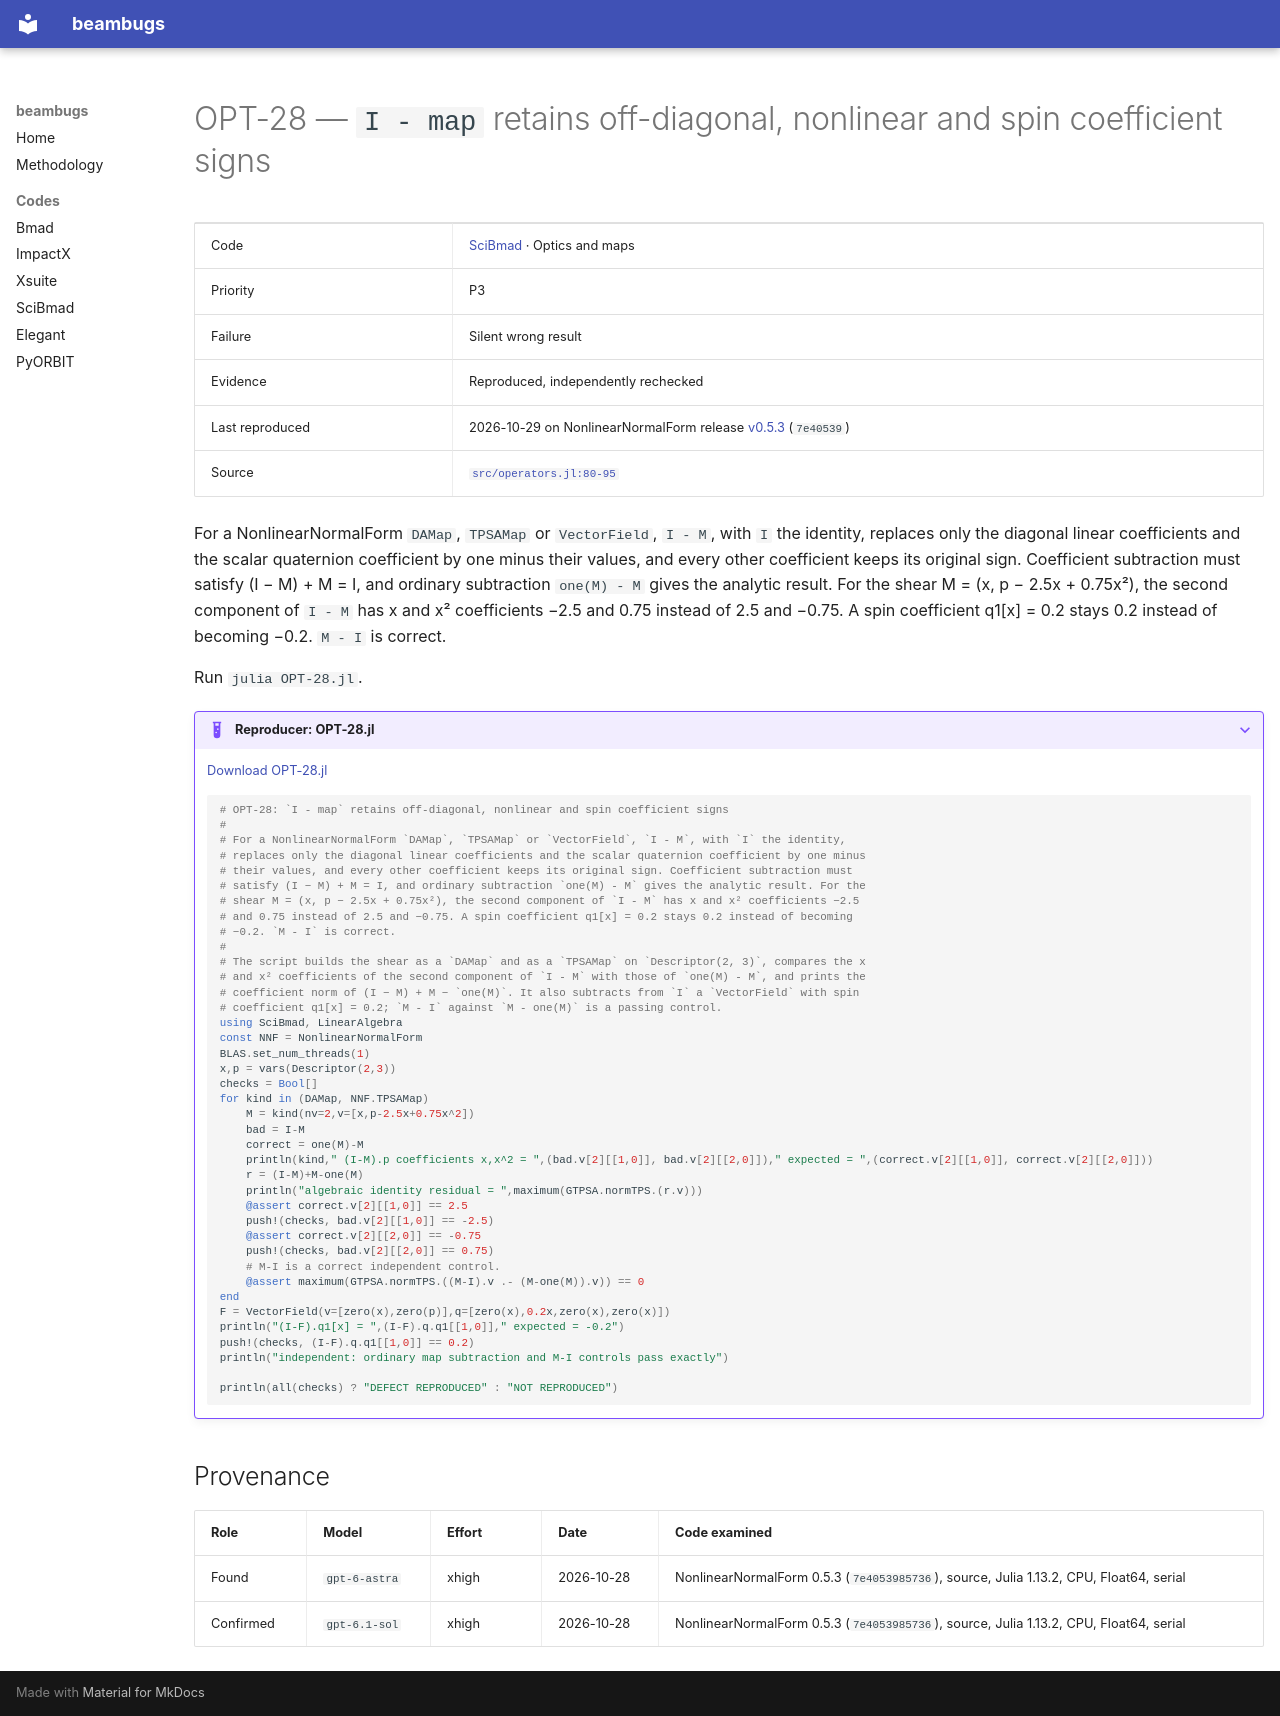

repository: nikitakuklev/beambugs · page: scibmad/OPT-28/index.html · generator: mkdocs

---
title: "OPT-28: I - map retains off-diagonal, nonlinear and spin coefficient signs"
hide:
  - toc
---

# OPT-28 — `I - map` retains off-diagonal, nonlinear and spin coefficient signs

| | |
|---|---|
| Code | [SciBmad](../index.md) · Optics and maps |
| Priority | P3 |
| Failure | Silent wrong result |
| Evidence | Reproduced, independently rechecked |
| Last reproduced | 2026-10-29 on NonlinearNormalForm release [v0.5.3](https://github.com/bmad-sim/NonlinearNormalForm.jl/tree/v0.5.3) (`7e40539`) |
| Source | [`src/operators.jl:80-95`](https://github.com/bmad-sim/NonlinearNormalForm.jl/blob/7e40539857368faf9784736ad29c8f0ae6e70a23/src/operators.jl#L80-L95) |

For a NonlinearNormalForm `DAMap`, `TPSAMap` or `VectorField`, `I - M`, with `I` the identity, replaces only the diagonal linear coefficients and the scalar quaternion coefficient by one minus their values, and every other coefficient keeps its original sign. Coefficient subtraction must satisfy (I − M) + M = I, and ordinary subtraction `one(M) - M` gives the analytic result. For the shear M = (x, p − 2.5x + 0.75x²), the second component of `I - M` has x and x² coefficients −2.5 and 0.75 instead of 2.5 and −0.75. A spin coefficient q1[x] = 0.2 stays 0.2 instead of becoming −0.2. `M - I` is correct.

Run `julia OPT-28.jl`.

??? example "Reproducer: OPT-28.jl"

    [Download OPT-28.jl](OPT-28.jl)

    ```julia
    # OPT-28: `I - map` retains off-diagonal, nonlinear and spin coefficient signs
    #
    # For a NonlinearNormalForm `DAMap`, `TPSAMap` or `VectorField`, `I - M`, with `I` the identity,
    # replaces only the diagonal linear coefficients and the scalar quaternion coefficient by one minus
    # their values, and every other coefficient keeps its original sign. Coefficient subtraction must
    # satisfy (I − M) + M = I, and ordinary subtraction `one(M) - M` gives the analytic result. For the
    # shear M = (x, p − 2.5x + 0.75x²), the second component of `I - M` has x and x² coefficients −2.5
    # and 0.75 instead of 2.5 and −0.75. A spin coefficient q1[x] = 0.2 stays 0.2 instead of becoming
    # −0.2. `M - I` is correct.
    #
    # The script builds the shear as a `DAMap` and as a `TPSAMap` on `Descriptor(2, 3)`, compares the x
    # and x² coefficients of the second component of `I - M` with those of `one(M) - M`, and prints the
    # coefficient norm of (I − M) + M − `one(M)`. It also subtracts from `I` a `VectorField` with spin
    # coefficient q1[x] = 0.2; `M - I` against `M - one(M)` is a passing control.
    using SciBmad, LinearAlgebra
    const NNF = NonlinearNormalForm
    BLAS.set_num_threads(1)
    x,p = vars(Descriptor(2,3))
    checks = Bool[]
    for kind in (DAMap, NNF.TPSAMap)
        M = kind(nv=2,v=[x,p-2.5x+0.75x^2])
        bad = I-M
        correct = one(M)-M
        println(kind," (I-M).p coefficients x,x^2 = ",(bad.v[2][[1,0]], bad.v[2][[2,0]])," expected = ",(correct.v[2][[1,0]], correct.v[2][[2,0]]))
        r = (I-M)+M-one(M)
        println("algebraic identity residual = ",maximum(GTPSA.normTPS.(r.v)))
        @assert correct.v[2][[1,0]] == 2.5
        push!(checks, bad.v[2][[1,0]] == -2.5)
        @assert correct.v[2][[2,0]] == -0.75
        push!(checks, bad.v[2][[2,0]] == 0.75)
        # M-I is a correct independent control.
        @assert maximum(GTPSA.normTPS.((M-I).v .- (M-one(M)).v)) == 0
    end
    F = VectorField(v=[zero(x),zero(p)],q=[zero(x),0.2x,zero(x),zero(x)])
    println("(I-F).q1[x] = ",(I-F).q.q1[[1,0]]," expected = -0.2")
    push!(checks, (I-F).q.q1[[1,0]] == 0.2)
    println("independent: ordinary map subtraction and M-I controls pass exactly")

    println(all(checks) ? "DEFECT REPRODUCED" : "NOT REPRODUCED")

    ```

## Provenance

| Role | Model | Effort | Date | Code examined |
|---|---|---|---|---|
| Found | <span class="bb-nowrap">`gpt-6-astra`</span> | xhigh | <span class="bb-nowrap">2026-10-28</span> | NonlinearNormalForm 0.5.3 (`7e4053985736`), source, Julia 1.13.2, CPU, Float64, serial |
| Confirmed | <span class="bb-nowrap">`gpt-6.1-sol`</span> | xhigh | <span class="bb-nowrap">2026-10-28</span> | NonlinearNormalForm 0.5.3 (`7e4053985736`), source, Julia 1.13.2, CPU, Float64, serial |
